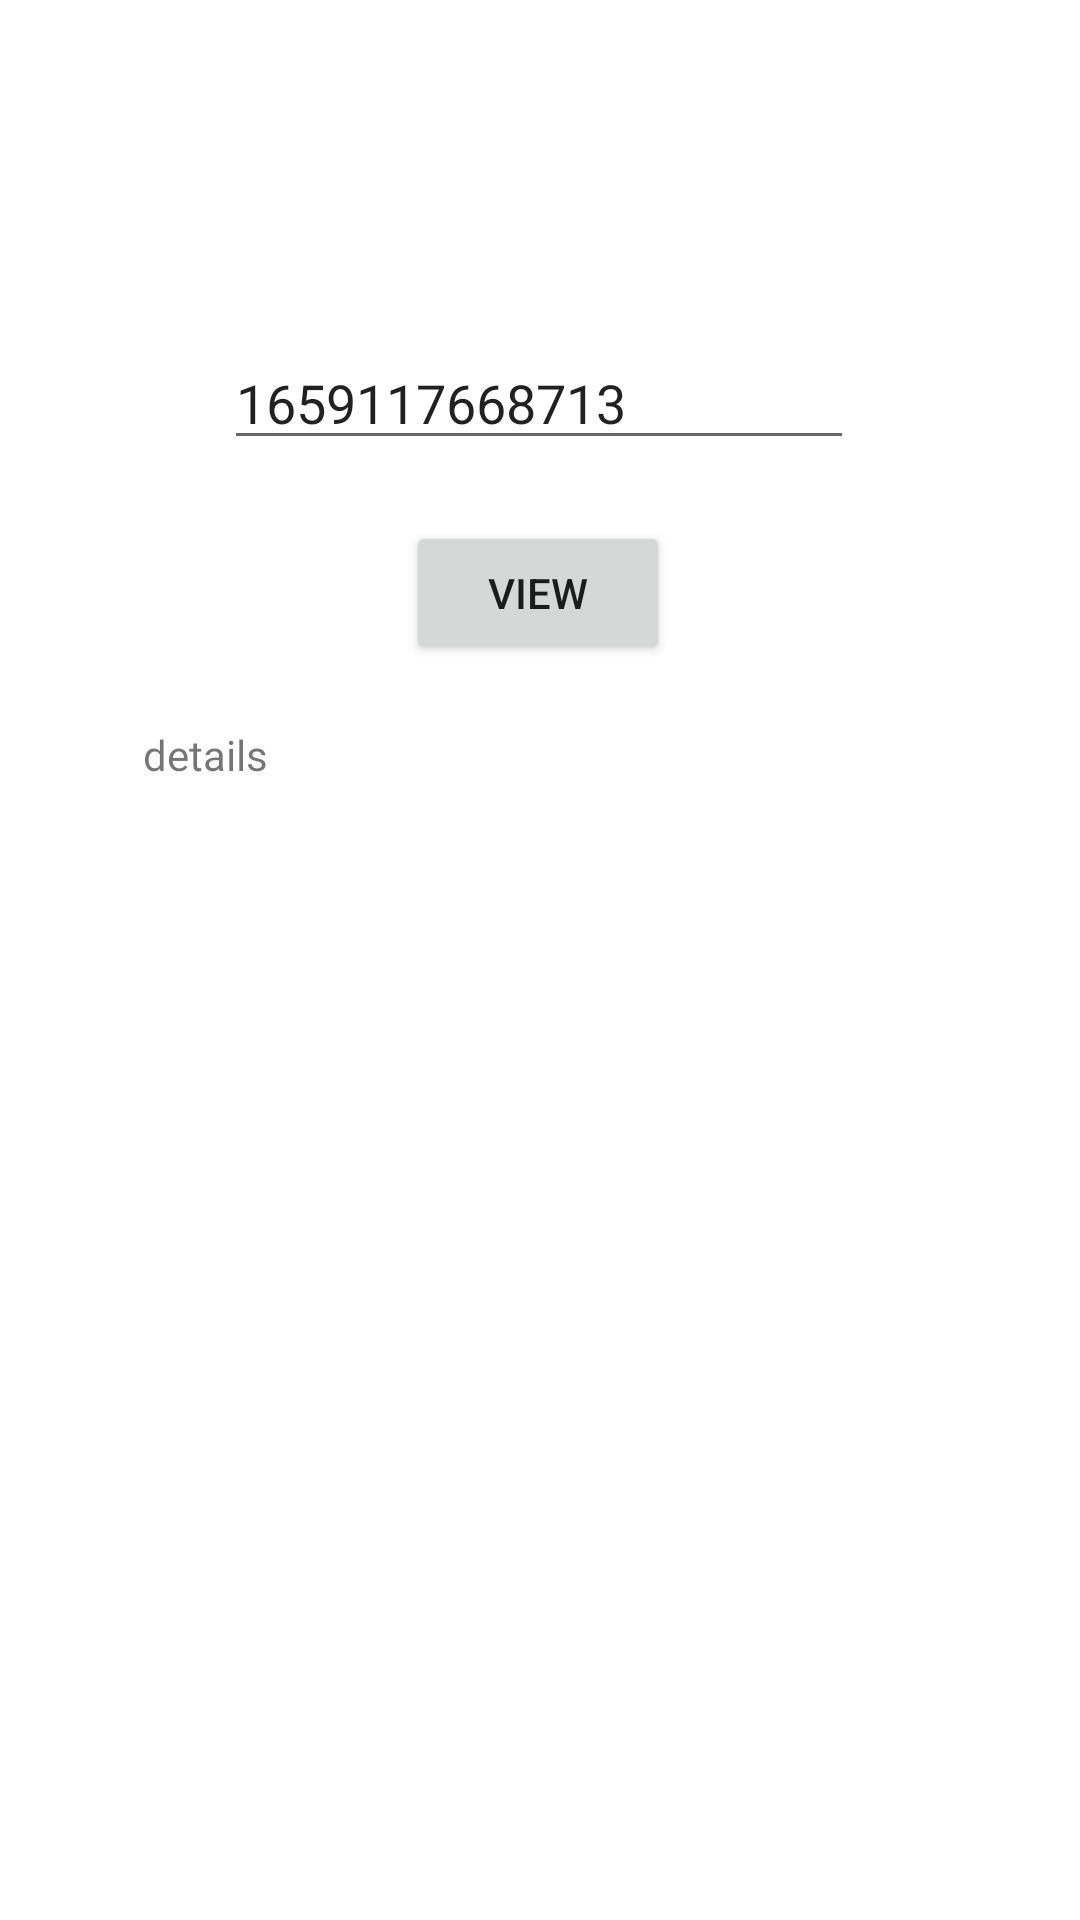

Reconstruct the res/layout file that produces this screen, plus the resources it refers to.
<!-- AndroidManifest.xml: application theme Theme.SportsEvents -->
<!-- res/layout/activity_sampleview_venue_detail.xml -->
<?xml version="1.0" encoding="utf-8"?>
<androidx.constraintlayout.widget.ConstraintLayout xmlns:android="http://schemas.android.com/apk/res/android"
    xmlns:app="http://schemas.android.com/apk/res-auto"
    xmlns:tools="http://schemas.android.com/tools"
    android:layout_width="match_parent"
    android:layout_height="match_parent"
    tools:context=".SAMPLEViewVenueDetail">

    <EditText
        android:id="@+id/viewVenueDetailID"
        android:layout_width="wrap_content"
        android:layout_height="wrap_content"
        android:layout_marginTop="112dp"
        android:ems="10"
        android:inputType="textPersonName"
        android:text="1659117668713"
        app:layout_constraintEnd_toEndOf="parent"
        app:layout_constraintHorizontal_bias="0.497"
        app:layout_constraintStart_toStartOf="parent"
        app:layout_constraintTop_toTopOf="parent" />

    <TextView
        android:id="@+id/viewVenueDetailDetails"
        android:layout_width="265dp"
        android:layout_height="322dp"
        android:layout_marginBottom="76dp"
        android:text="details"
        app:layout_constraintBottom_toBottomOf="parent"
        app:layout_constraintEnd_toEndOf="parent"
        app:layout_constraintStart_toStartOf="parent" />

    <Button
        android:id="@+id/viewVenueDetailButton"
        android:layout_width="wrap_content"
        android:layout_height="wrap_content"
        android:text="View"
        app:layout_constraintBottom_toTopOf="@+id/viewVenueDetailDetails"
        app:layout_constraintEnd_toEndOf="parent"
        app:layout_constraintHorizontal_bias="0.498"
        app:layout_constraintStart_toStartOf="parent"
        app:layout_constraintTop_toBottomOf="@+id/viewVenueDetailID"
        app:layout_constraintVertical_bias="0.504" />
</androidx.constraintlayout.widget.ConstraintLayout>
<!-- resources referenced by this layout -->
<resources>
  <style name="Theme.SportsEvents" parent="Theme.MaterialComponents.DayNight">
          
          <item name="colorPrimary">@color/sky_blue</item>
          <item name="colorOnPrimary">@color/white</item>
          
          <item name="colorSecondary">@color/teal_200</item>
          <item name="colorSecondaryVariant">@color/teal_700</item>
          <item name="colorOnSecondary">@color/black</item>
          
          <item name="android:statusBarColor" tools:targetApi="l">#010407</item>
          
      </style>
  <color name="sky_blue">#38b6ff</color>
  <color name="white">#FFFFFFFF</color>
  <color name="teal_200">#FF03DAC5</color>
  <color name="teal_700">#FF018786</color>
  <color name="black">#FF000000</color>
</resources>
